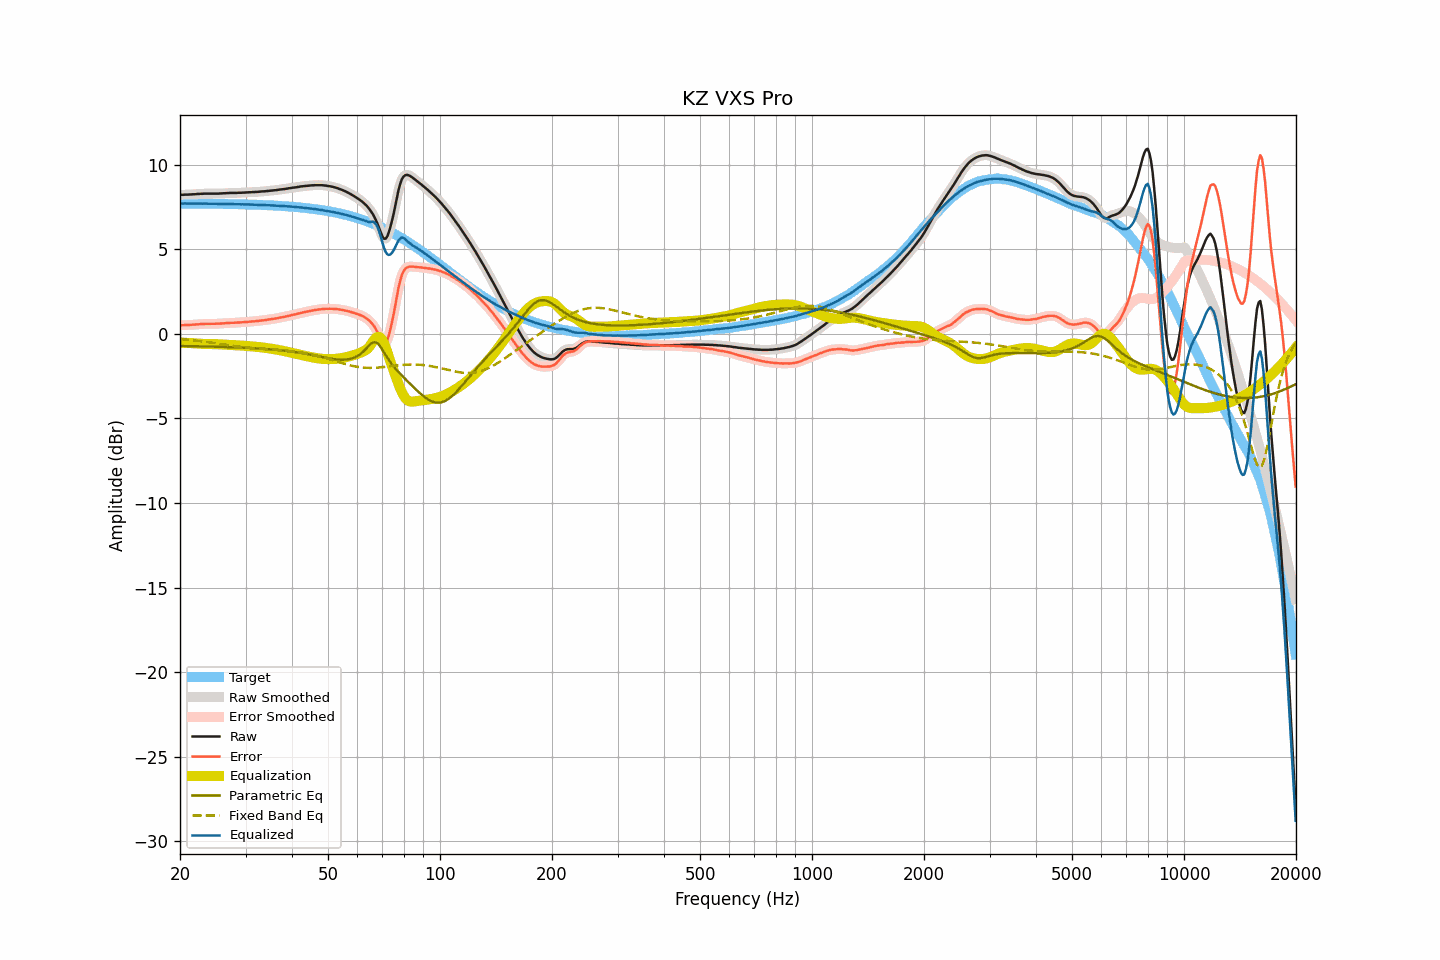

The file beside this chart, header and first rows:
frequency, raw, smoothed, error, error_smoothed, equalization, parametric_eq, fixed_band_eq, equalized_raw, equalized_smoothed, target
20.00, 8.23, 8.23, 0.51, 0.51, -0.51, -0.71, -0.30, 7.72, 7.72, 7.72
20.20, 8.23, 8.23, 0.51, 0.51, -0.51, -0.71, -0.31, 7.71, 7.72, 7.72
20.40, 8.23, 8.23, 0.51, 0.52, -0.52, -0.71, -0.32, 7.71, 7.71, 7.71
20.61, 8.24, 8.23, 0.52, 0.52, -0.52, -0.72, -0.33, 7.72, 7.71, 7.71
20.81, 8.24, 8.24, 0.53, 0.53, -0.53, -0.72, -0.34, 7.71, 7.71, 7.71
21.02, 8.24, 8.24, 0.53, 0.53, -0.53, -0.72, -0.35, 7.71, 7.71, 7.71
21.23, 8.25, 8.25, 0.54, 0.53, -0.54, -0.72, -0.35, 7.71, 7.71, 7.71
21.44, 8.25, 8.25, 0.54, 0.54, -0.54, -0.72, -0.36, 7.71, 7.71, 7.71
21.66, 8.26, 8.26, 0.55, 0.55, -0.55, -0.72, -0.37, 7.71, 7.71, 7.71
21.87, 8.26, 8.26, 0.55, 0.55, -0.55, -0.73, -0.39, 7.71, 7.71, 7.71
22.09, 8.27, 8.27, 0.56, 0.56, -0.56, -0.73, -0.40, 7.71, 7.71, 7.71
22.31, 8.28, 8.28, 0.57, 0.57, -0.57, -0.73, -0.41, 7.71, 7.71, 7.71
22.54, 8.28, 8.28, 0.57, 0.58, -0.57, -0.73, -0.42, 7.70, 7.71, 7.71
22.76, 8.29, 8.29, 0.58, 0.58, -0.58, -0.73, -0.43, 7.71, 7.71, 7.71
22.99, 8.29, 8.29, 0.58, 0.59, -0.59, -0.74, -0.44, 7.70, 7.71, 7.71
23.22, 8.30, 8.30, 0.60, 0.59, -0.59, -0.74, -0.45, 7.71, 7.71, 7.70
23.45, 8.30, 8.30, 0.60, 0.60, -0.59, -0.74, -0.47, 7.70, 7.70, 7.70
23.69, 8.30, 8.30, 0.60, 0.60, -0.60, -0.74, -0.48, 7.70, 7.70, 7.70
23.92, 8.30, 8.30, 0.60, 0.60, -0.60, -0.74, -0.49, 7.70, 7.70, 7.70
24.16, 8.30, 8.30, 0.60, 0.60, -0.60, -0.75, -0.50, 7.70, 7.70, 7.70
24.40, 8.30, 8.30, 0.60, 0.60, -0.60, -0.75, -0.52, 7.70, 7.70, 7.70
24.65, 8.30, 8.30, 0.60, 0.60, -0.60, -0.75, -0.53, 7.70, 7.70, 7.70
24.89, 8.30, 8.30, 0.60, 0.60, -0.60, -0.75, -0.54, 7.70, 7.69, 7.70
25.14, 8.30, 8.30, 0.60, 0.61, -0.61, -0.76, -0.56, 7.69, 7.69, 7.69
25.39, 8.30, 8.30, 0.61, 0.61, -0.61, -0.76, -0.57, 7.69, 7.69, 7.69
25.65, 8.31, 8.31, 0.62, 0.61, -0.62, -0.76, -0.59, 7.69, 7.69, 7.69
25.91, 8.31, 8.31, 0.62, 0.62, -0.62, -0.76, -0.60, 7.69, 7.69, 7.69
26.16, 8.32, 8.32, 0.63, 0.63, -0.63, -0.77, -0.62, 7.69, 7.69, 7.69
26.43, 8.32, 8.32, 0.63, 0.63, -0.63, -0.77, -0.63, 7.68, 7.69, 7.69
26.69, 8.33, 8.33, 0.64, 0.64, -0.64, -0.77, -0.65, 7.69, 7.69, 7.69
26.96, 8.33, 8.33, 0.65, 0.65, -0.65, -0.78, -0.66, 7.68, 7.69, 7.68
27.23, 8.34, 8.34, 0.66, 0.66, -0.65, -0.78, -0.67, 7.69, 7.68, 7.68
27.50, 8.34, 8.34, 0.66, 0.66, -0.66, -0.78, -0.69, 7.68, 7.68, 7.68
27.77, 8.34, 8.34, 0.66, 0.66, -0.66, -0.79, -0.70, 7.68, 7.68, 7.68
28.05, 8.34, 8.34, 0.66, 0.66, -0.67, -0.79, -0.72, 7.67, 7.67, 7.68
28.33, 8.34, 8.34, 0.67, 0.67, -0.67, -0.79, -0.73, 7.67, 7.67, 7.67
28.62, 8.35, 8.34, 0.68, 0.67, -0.67, -0.80, -0.74, 7.67, 7.67, 7.67
28.90, 8.35, 8.35, 0.68, 0.68, -0.68, -0.80, -0.76, 7.67, 7.67, 7.67
29.19, 8.35, 8.35, 0.68, 0.69, -0.69, -0.81, -0.77, 7.66, 7.67, 7.67
29.48, 8.36, 8.36, 0.69, 0.69, -0.69, -0.81, -0.78, 7.67, 7.66, 7.66
29.78, 8.36, 8.36, 0.70, 0.70, -0.70, -0.81, -0.79, 7.66, 7.66, 7.66
30.08, 8.37, 8.37, 0.71, 0.71, -0.71, -0.82, -0.80, 7.66, 7.66, 7.66
30.38, 8.37, 8.37, 0.71, 0.71, -0.71, -0.82, -0.81, 7.65, 7.66, 7.66
30.68, 8.38, 8.38, 0.73, 0.72, -0.72, -0.83, -0.82, 7.66, 7.66, 7.65
30.99, 8.38, 8.38, 0.73, 0.73, -0.73, -0.83, -0.83, 7.65, 7.65, 7.65
31.30, 8.39, 8.39, 0.74, 0.74, -0.74, -0.84, -0.84, 7.65, 7.65, 7.65
31.61, 8.39, 8.39, 0.74, 0.75, -0.75, -0.84, -0.85, 7.64, 7.64, 7.64
31.93, 8.40, 8.40, 0.76, 0.75, -0.76, -0.85, -0.86, 7.64, 7.64, 7.64
32.24, 8.40, 8.40, 0.76, 0.76, -0.77, -0.85, -0.87, 7.63, 7.64, 7.64
32.57, 8.41, 8.41, 0.77, 0.78, -0.78, -0.86, -0.88, 7.63, 7.64, 7.63
32.89, 8.42, 8.42, 0.79, 0.79, -0.79, -0.87, -0.88, 7.63, 7.63, 7.63
33.22, 8.43, 8.43, 0.80, 0.80, -0.80, -0.87, -0.89, 7.63, 7.63, 7.63
33.55, 8.43, 8.43, 0.81, 0.81, -0.81, -0.88, -0.90, 7.62, 7.62, 7.62
33.89, 8.44, 8.44, 0.82, 0.82, -0.82, -0.89, -0.90, 7.62, 7.62, 7.62
34.23, 8.45, 8.45, 0.83, 0.83, -0.83, -0.89, -0.91, 7.61, 7.61, 7.61
34.57, 8.46, 8.46, 0.85, 0.85, -0.85, -0.90, -0.91, 7.61, 7.61, 7.61
34.92, 8.47, 8.47, 0.86, 0.86, -0.86, -0.91, -0.92, 7.61, 7.61, 7.61
35.27, 8.48, 8.48, 0.88, 0.88, -0.88, -0.92, -0.92, 7.60, 7.60, 7.60
35.62, 8.49, 8.49, 0.89, 0.89, -0.89, -0.92, -0.93, 7.60, 7.60, 7.60
35.97, 8.50, 8.50, 0.91, 0.91, -0.91, -0.93, -0.94, 7.59, 7.59, 7.59
... 635 more rows
